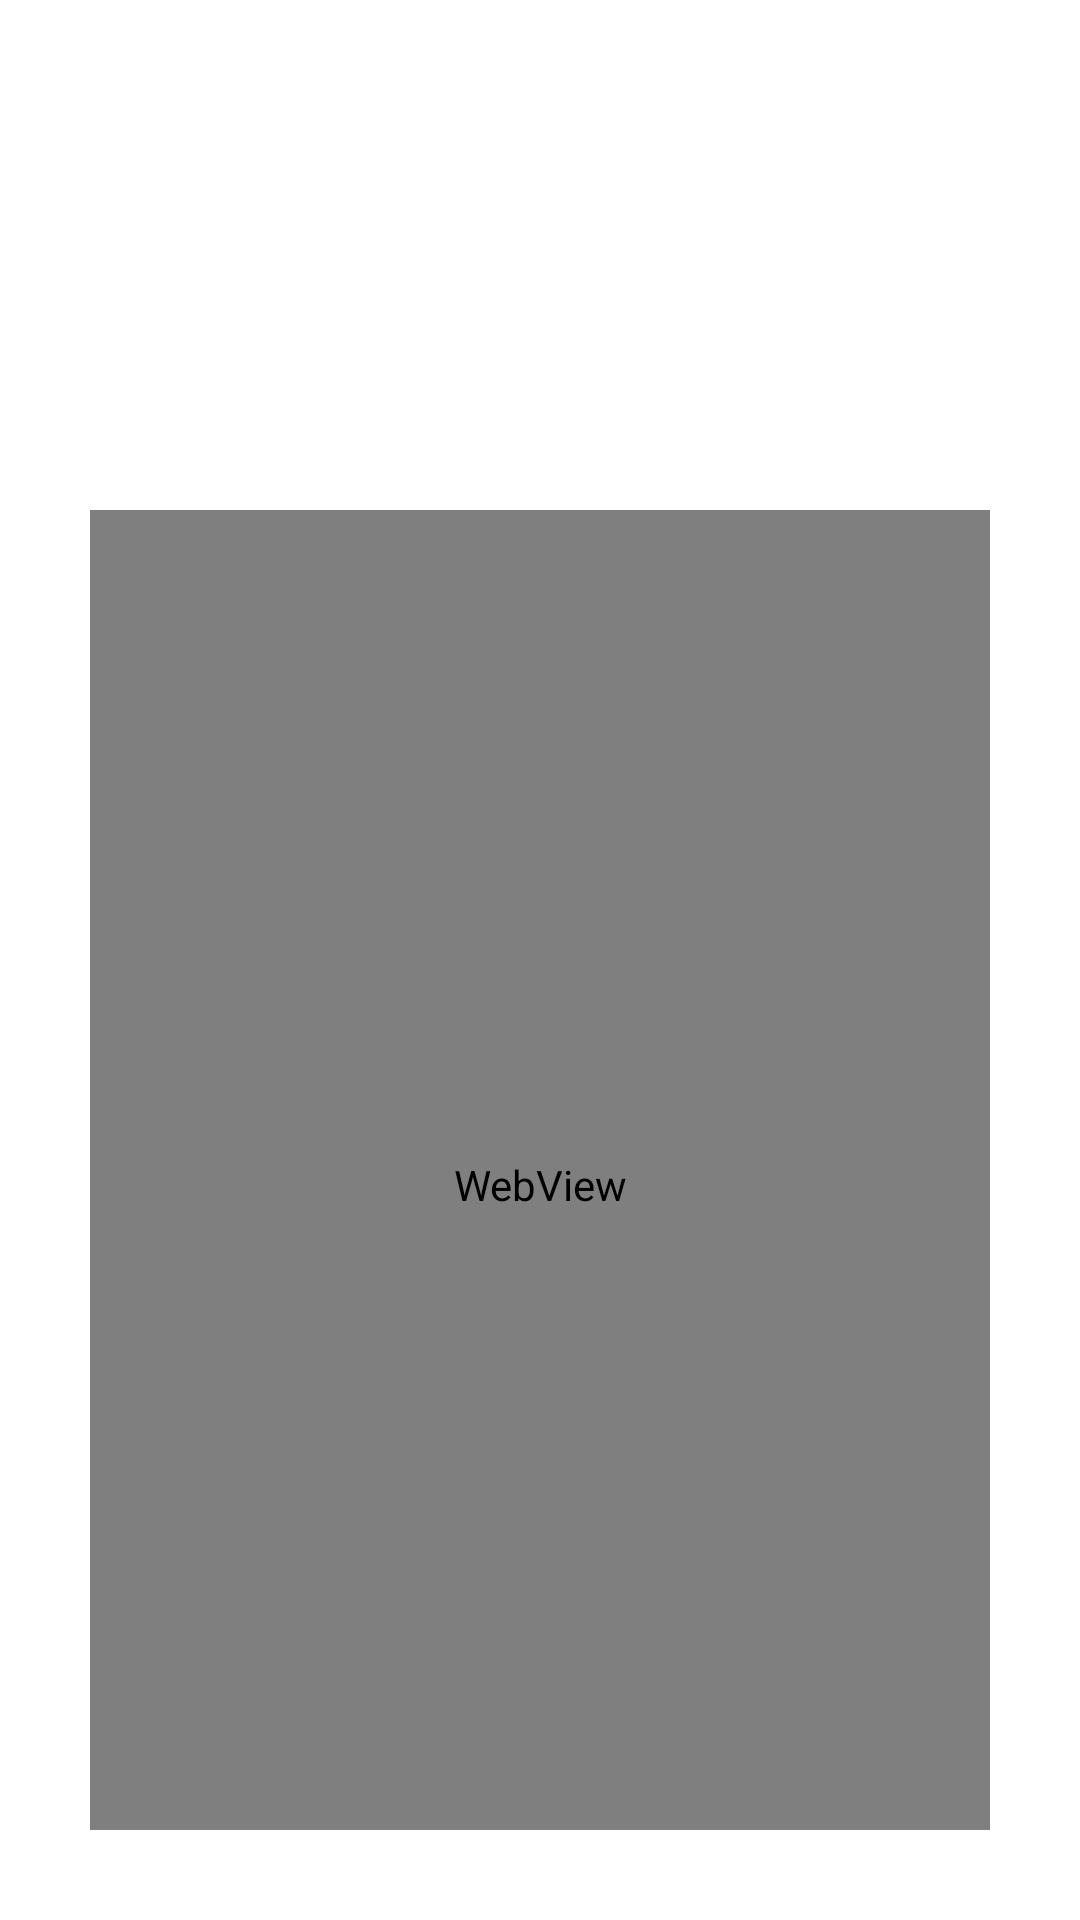

The Android layout XML behind this screen, and the referenced resources:
<!-- AndroidManifest.xml: application theme Theme.SandBottle -->
<!-- res/layout/activity_sand_bottle.xml -->
<?xml version="1.0" encoding="utf-8"?>
<androidx.constraintlayout.widget.ConstraintLayout xmlns:android="http://schemas.android.com/apk/res/android"
    xmlns:app="http://schemas.android.com/apk/res-auto"
    xmlns:tools="http://schemas.android.com/tools"
    android:layout_width="match_parent"
    android:layout_height="match_parent"
    android:padding="30dp">

    <ImageButton
        android:id="@+id/backspace_button"
        android:layout_width="wrap_content"
        android:layout_height="wrap_content"
        android:background="@color/transparent"
        android:src="@drawable/backspace"
        app:layout_constraintStart_toStartOf="parent"
        app:layout_constraintTop_toTopOf="parent" />

    <TextView
        android:id="@+id/sand_bottle_score_textview"
        android:layout_width="wrap_content"
        android:layout_height="wrap_content"
        android:textColor="@color/blue"
        android:layout_marginTop="20dp"
        android:textSize="45sp"
        app:layout_constraintEnd_toEndOf="parent"
        app:layout_constraintStart_toStartOf="parent"
        app:layout_constraintTop_toBottomOf="@id/backspace_button" />

    <WebView
        android:id="@+id/sand_bottle_web_view"
        android:layout_width="300dp"
        android:layout_height="450dp"
        android:layout_marginTop="60dp"
        app:layout_constraintEnd_toEndOf="parent"
        app:layout_constraintStart_toStartOf="parent"
        app:layout_constraintTop_toBottomOf="@id/sand_bottle_score_textview" />

</androidx.constraintlayout.widget.ConstraintLayout>
<!-- resources referenced by this layout -->
<resources>
  <color name="blue">#B8E9FF</color>
  <color name="transparent">#00000000</color>
  <style name="Theme.SandBottle" parent="Theme.MaterialComponents.DayNight.DarkActionBar">
          
          <item name="colorPrimary">@color/purple_500</item>
          <item name="colorPrimaryVariant">@color/purple_700</item>
          <item name="colorOnPrimary">@color/white</item>
          
          <item name="colorSecondary">@color/teal_200</item>
          <item name="colorSecondaryVariant">@color/teal_700</item>
          <item name="colorOnSecondary">@color/black</item>
          
          <item name="android:statusBarColor" tools:targetApi="l">?attr/colorPrimaryVariant</item>
          
      </style>
  <color name="purple_500">#FF6200EE</color>
  <color name="purple_700">#FF3700B3</color>
  <color name="white">#FFFFFFFF</color>
  <color name="teal_200">#FF03DAC5</color>
  <color name="teal_700">#FF018786</color>
  <color name="black">#FF000000</color>
</resources>
